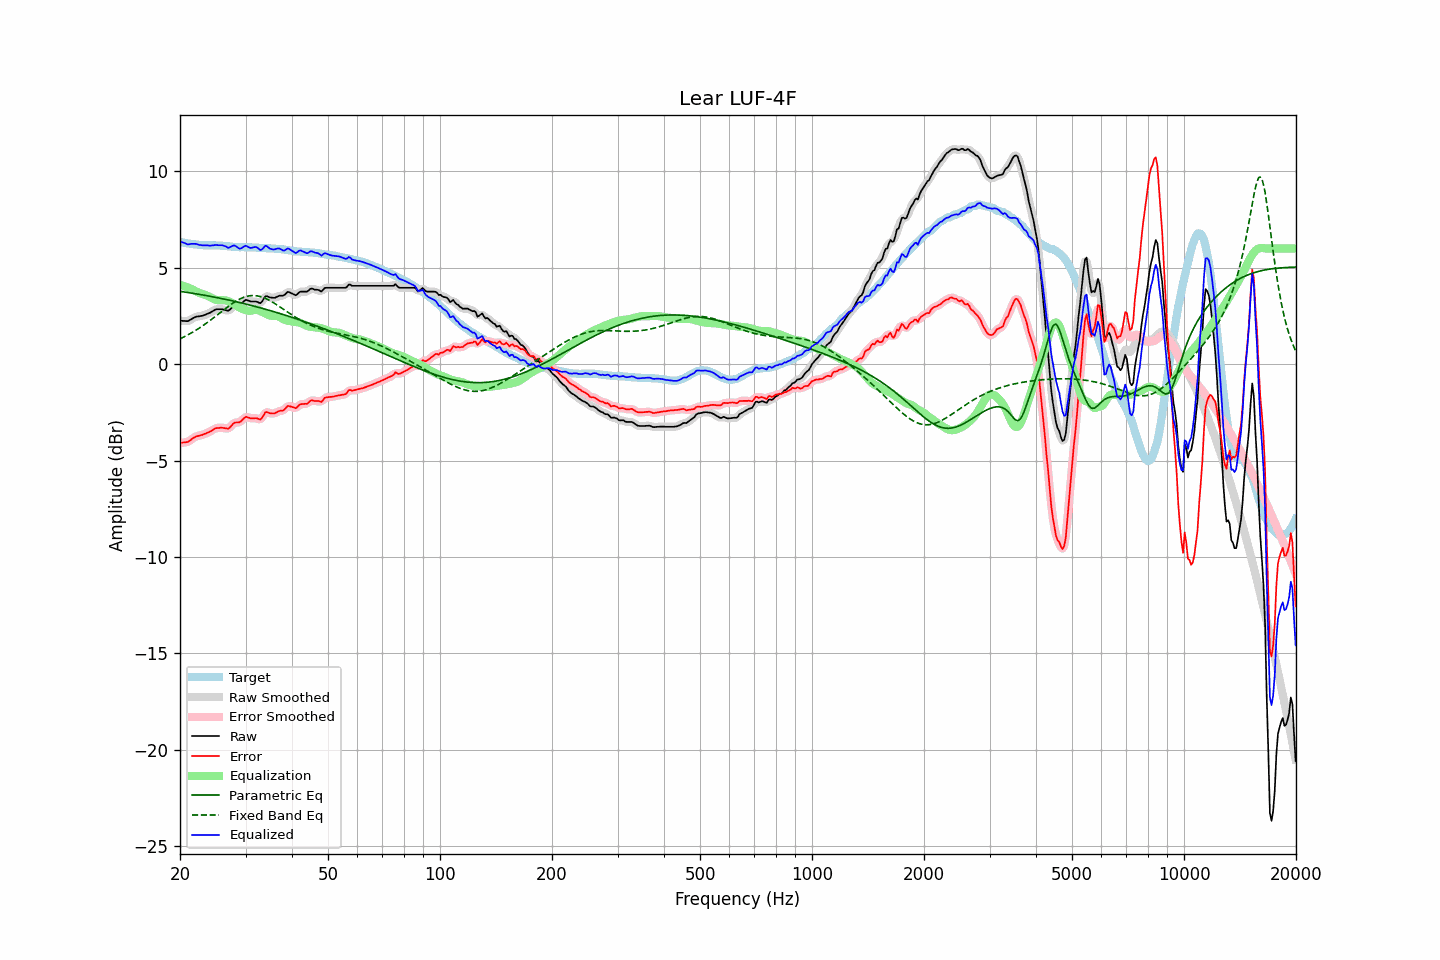

Values plotted in this chart, from the file beside it:
frequency, raw, error, smoothed, error_smoothed, equalization, parametric_eq, fixed_band_eq, equalized_raw, equalized_smoothed, target
20.00, 2.25, -4.08, 2.26, -4.08, 4.11, 3.78, 1.32, 6.37, 6.38, 6.34
20.20, 2.25, -4.07, 2.25, -4.08, 4.09, 3.77, 1.36, 6.34, 6.34, 6.33
20.40, 2.24, -4.06, 2.24, -4.07, 4.06, 3.76, 1.40, 6.31, 6.30, 6.31
20.61, 2.24, -4.05, 2.24, -4.06, 4.04, 3.74, 1.44, 6.28, 6.27, 6.30
20.81, 2.23, -4.04, 2.23, -4.04, 4.01, 3.73, 1.48, 6.24, 6.24, 6.28
21.02, 2.23, -4.03, 2.25, -4.02, 3.98, 3.72, 1.53, 6.21, 6.23, 6.27
21.23, 2.28, -3.97, 2.28, -3.97, 3.94, 3.71, 1.57, 6.23, 6.23, 6.26
21.44, 2.34, -3.91, 2.33, -3.91, 3.91, 3.69, 1.62, 6.24, 6.24, 6.24
21.66, 2.38, -3.84, 2.38, -3.85, 3.86, 3.68, 1.67, 6.25, 6.25, 6.22
21.87, 2.43, -3.80, 2.43, -3.79, 3.82, 3.67, 1.72, 6.24, 6.25, 6.22
22.09, 2.46, -3.75, 2.46, -3.76, 3.78, 3.65, 1.77, 6.24, 6.23, 6.21
22.31, 2.47, -3.73, 2.48, -3.73, 3.74, 3.64, 1.82, 6.21, 6.21, 6.20
22.54, 2.48, -3.71, 2.49, -3.70, 3.70, 3.62, 1.87, 6.19, 6.19, 6.19
22.76, 2.50, -3.68, 2.50, -3.68, 3.68, 3.61, 1.93, 6.18, 6.18, 6.18
22.99, 2.51, -3.67, 2.52, -3.66, 3.65, 3.60, 1.99, 6.16, 6.17, 6.18
23.22, 2.54, -3.63, 2.54, -3.63, 3.62, 3.58, 2.04, 6.17, 6.17, 6.17
23.45, 2.57, -3.59, 2.57, -3.59, 3.59, 3.57, 2.10, 6.16, 6.16, 6.17
23.69, 2.61, -3.55, 2.61, -3.56, 3.55, 3.55, 2.16, 6.17, 6.16, 6.17
23.92, 2.65, -3.52, 2.65, -3.52, 3.51, 3.54, 2.22, 6.15, 6.16, 6.17
24.16, 2.68, -3.48, 2.69, -3.48, 3.47, 3.52, 2.29, 6.15, 6.16, 6.17
24.40, 2.74, -3.43, 2.74, -3.43, 3.43, 3.50, 2.35, 6.16, 6.16, 6.17
24.65, 2.78, -3.38, 2.79, -3.38, 3.39, 3.49, 2.41, 6.17, 6.17, 6.16
24.89, 2.83, -3.33, 2.83, -3.34, 3.35, 3.47, 2.48, 6.19, 6.18, 6.16
25.14, 2.85, -3.31, 2.85, -3.31, 3.33, 3.46, 2.54, 6.18, 6.18, 6.16
25.39, 2.85, -3.31, 2.86, -3.30, 3.32, 3.44, 2.61, 6.17, 6.18, 6.16
25.65, 2.85, -3.30, 2.86, -3.30, 3.31, 3.42, 2.68, 6.17, 6.17, 6.15
25.91, 2.85, -3.30, 2.85, -3.30, 3.32, 3.40, 2.74, 6.17, 6.17, 6.15
26.16, 2.83, -3.30, 2.84, -3.31, 3.32, 3.39, 2.81, 6.15, 6.16, 6.14
26.43, 2.81, -3.32, 2.81, -3.33, 3.31, 3.37, 2.87, 6.13, 6.12, 6.14
26.69, 2.79, -3.33, 2.79, -3.34, 3.29, 3.35, 2.94, 6.09, 6.08, 6.13
26.96, 2.76, -3.35, 2.79, -3.33, 3.27, 3.33, 3.00, 6.03, 6.06, 6.12
27.23, 2.83, -3.28, 2.84, -3.28, 3.23, 3.32, 3.06, 6.07, 6.07, 6.11
27.50, 2.91, -3.19, 2.91, -3.19, 3.20, 3.30, 3.12, 6.11, 6.11, 6.10
27.77, 3.00, -3.10, 2.99, -3.10, 3.16, 3.28, 3.17, 6.15, 6.15, 6.09
28.05, 3.05, -3.03, 3.04, -3.04, 3.11, 3.26, 3.23, 6.16, 6.15, 6.08
28.33, 3.05, -3.02, 3.05, -3.02, 3.05, 3.24, 3.28, 6.10, 6.10, 6.08
28.62, 3.05, -3.02, 3.05, -3.02, 2.99, 3.22, 3.33, 6.05, 6.05, 6.08
28.90, 3.05, -3.01, 3.07, -3.00, 2.94, 3.20, 3.37, 5.99, 6.01, 6.07
29.19, 3.11, -2.96, 3.12, -2.95, 2.89, 3.18, 3.41, 6.01, 6.02, 6.07
29.48, 3.21, -2.87, 3.20, -2.87, 2.86, 3.16, 3.45, 6.07, 6.07, 6.07
29.78, 3.28, -2.79, 3.28, -2.79, 2.83, 3.14, 3.48, 6.12, 6.11, 6.07
30.08, 3.34, -2.72, 3.32, -2.75, 2.81, 3.12, 3.51, 6.15, 6.13, 6.07
30.38, 3.31, -2.75, 3.32, -2.75, 2.78, 3.10, 3.53, 6.10, 6.10, 6.07
30.68, 3.28, -2.78, 3.29, -2.77, 2.77, 3.08, 3.54, 6.06, 6.06, 6.06
30.99, 3.25, -2.81, 3.26, -2.80, 2.78, 3.06, 3.56, 6.03, 6.04, 6.06
31.30, 3.25, -2.81, 3.26, -2.81, 2.80, 3.04, 3.56, 6.05, 6.05, 6.06
31.61, 3.25, -2.80, 3.25, -2.80, 2.82, 3.01, 3.56, 6.07, 6.07, 6.06
31.93, 3.25, -2.80, 3.25, -2.80, 2.83, 2.99, 3.56, 6.08, 6.08, 6.06
32.24, 3.23, -2.81, 3.22, -2.83, 2.82, 2.97, 3.55, 6.06, 6.04, 6.04
32.57, 3.19, -2.85, 3.19, -2.85, 2.79, 2.95, 3.53, 5.99, 5.98, 6.04
32.89, 3.17, -2.87, 3.19, -2.84, 2.75, 2.92, 3.51, 5.92, 5.95, 6.04
33.22, 3.25, -2.79, 3.26, -2.77, 2.71, 2.90, 3.48, 5.95, 5.97, 6.03
33.55, 3.38, -2.66, 3.38, -2.65, 2.67, 2.88, 3.45, 6.04, 6.04, 6.03
33.89, 3.51, -2.51, 3.48, -2.55, 2.63, 2.85, 3.42, 6.14, 6.11, 6.02
34.23, 3.53, -2.48, 3.52, -2.50, 2.59, 2.83, 3.38, 6.13, 6.11, 6.02
34.57, 3.49, -2.52, 3.51, -2.50, 2.56, 2.81, 3.34, 6.05, 6.07, 6.01
34.92, 3.46, -2.55, 3.47, -2.54, 2.53, 2.78, 3.30, 5.99, 6.00, 6.01
35.27, 3.45, -2.55, 3.45, -2.56, 2.51, 2.76, 3.25, 5.97, 5.96, 6.01
35.62, 3.44, -2.56, 3.44, -2.56, 2.51, 2.73, 3.20, 5.95, 5.95, 6.00
35.97, 3.44, -2.54, 3.46, -2.54, 2.51, 2.71, 3.15, 5.96, 5.97, 5.99
... 635 more rows
